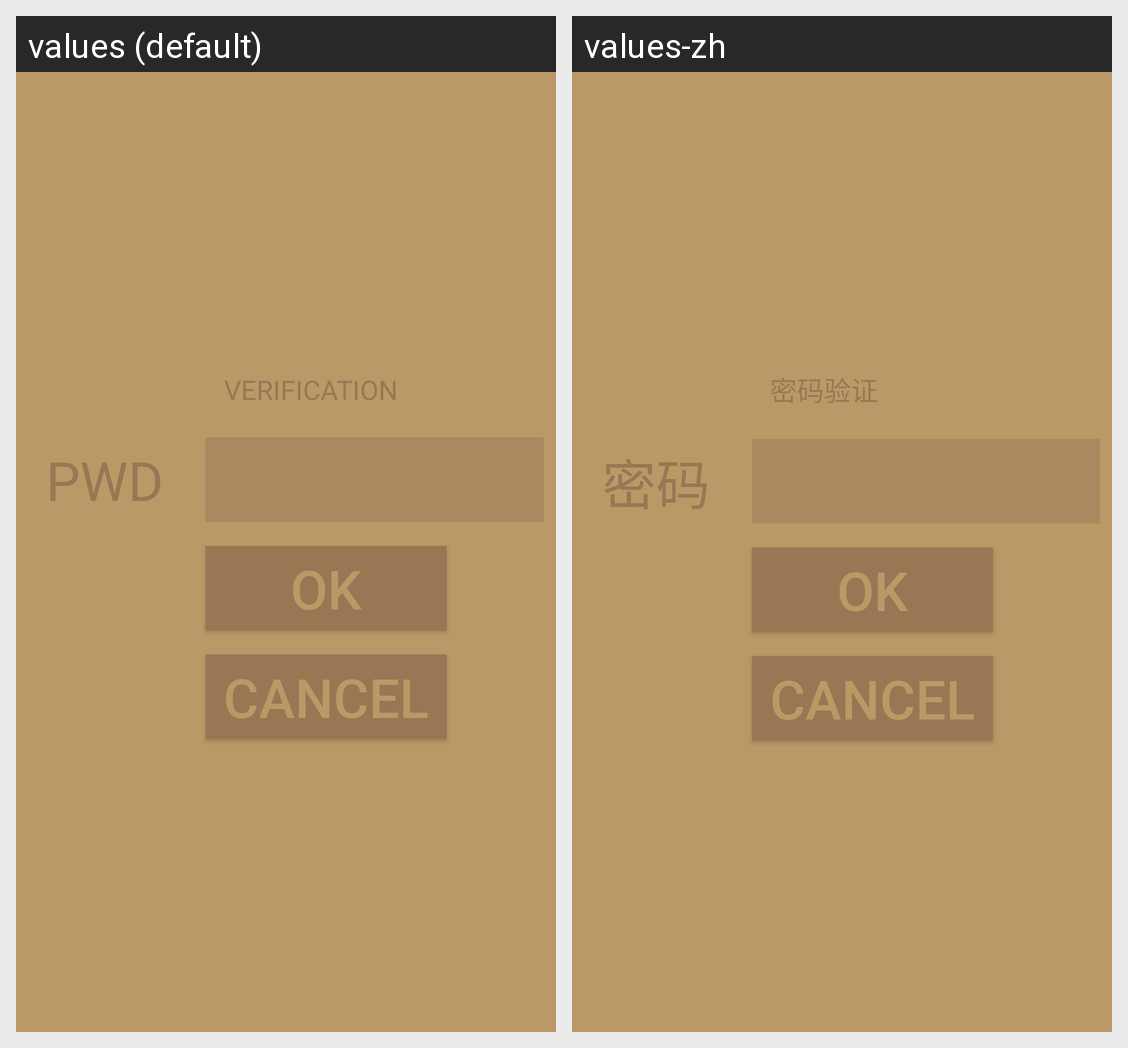

Strings drawn on this Android screen and how each of the app's shown locales translates them:
Android screen res/layout/auth_verify.xml rendered under 2 locales, left to right: values (default), values-zh. Device: Nexus 5 (rendered at 1080×1920; each locale shown at half size, 540×960, under a caption strip naming it); theme Theme.MaterialComponents.DayNight.NoActionBar.
Strings drawn on this screen, with the default value and each locale's value (text and hints the layout hard-codes, and strings that could not be matched under every locale, appear in the picture but are not listed):

app_password
  values: PWD
  values-zh: 密码

verify_app_password_title
  values: VERIFICATION
  values-zh: 密码验证
